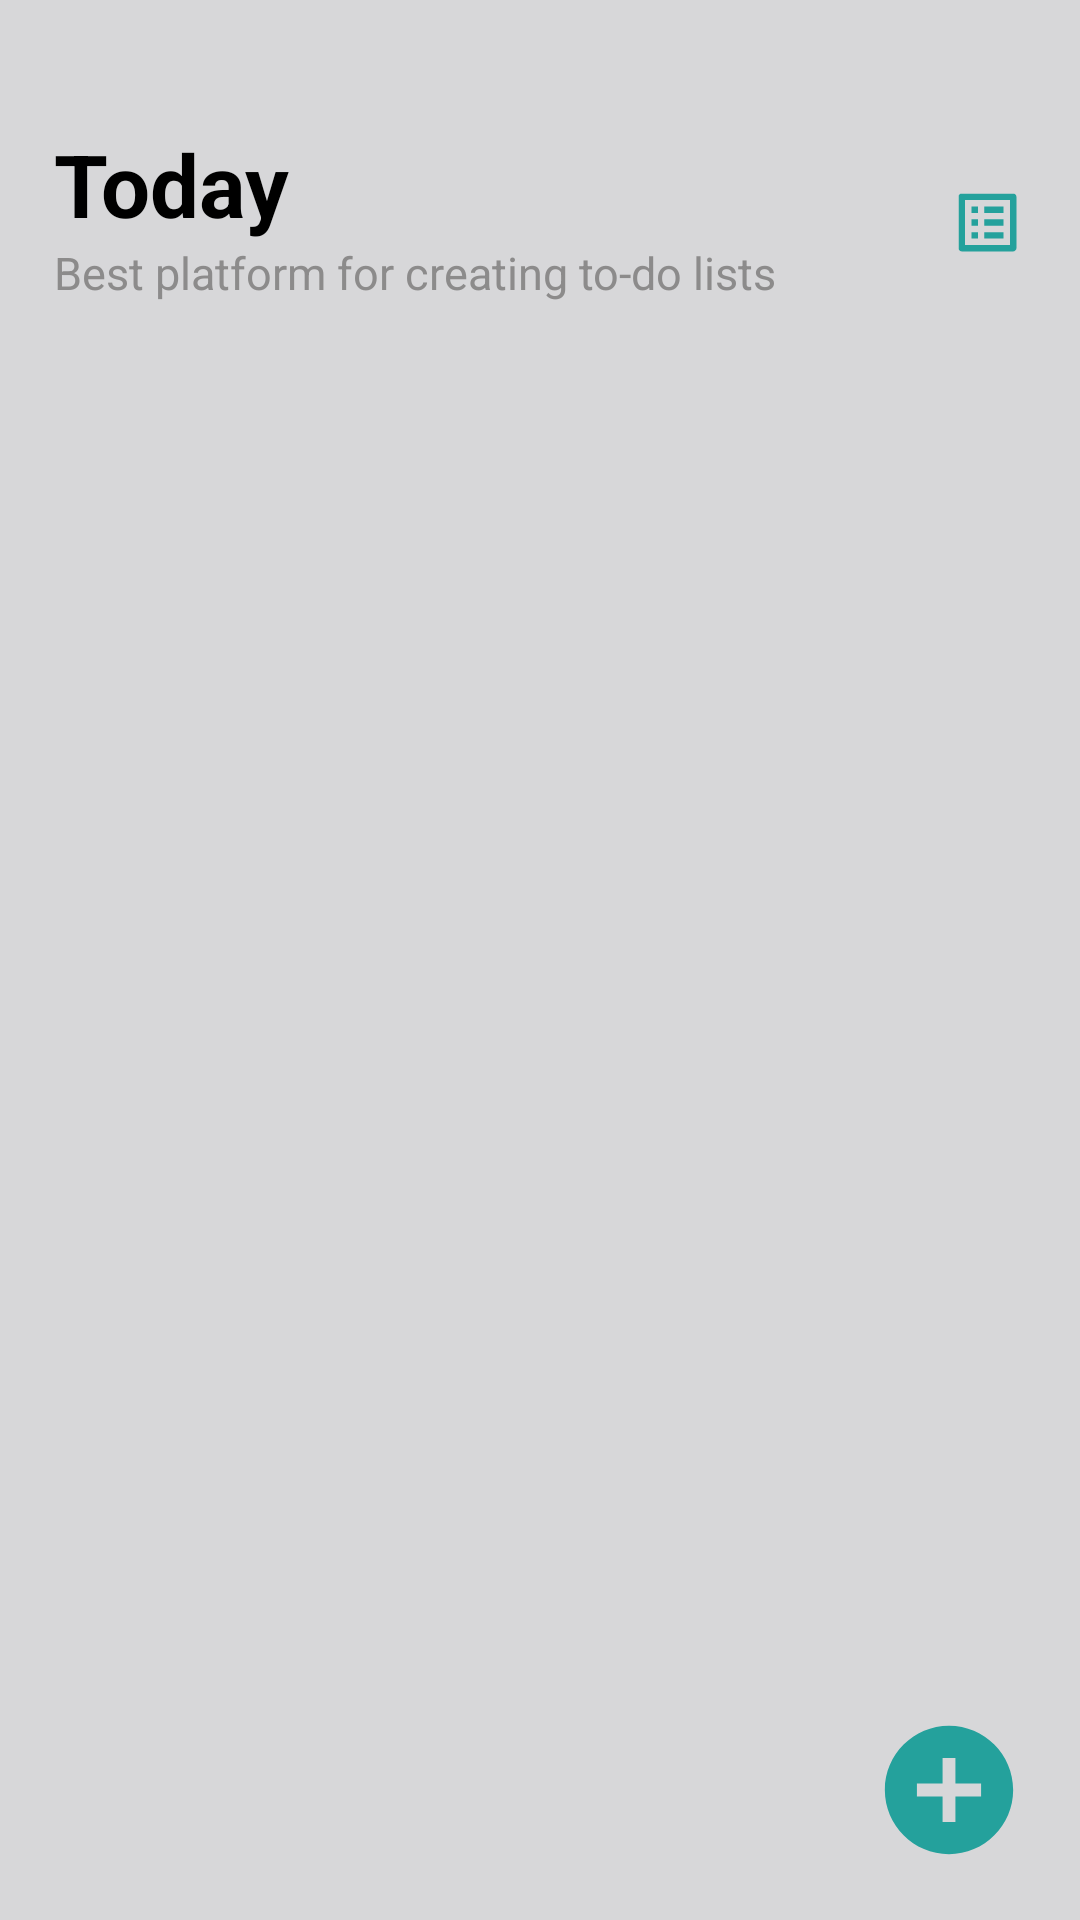

Layout XML and referenced resources for this Android screen:
<!-- AndroidManifest.xml: application theme Theme.TodoApp -->
<!-- res/layout/fragment_home_page.xml -->
<?xml version="1.0" encoding="utf-8"?>
<androidx.constraintlayout.widget.ConstraintLayout xmlns:android="http://schemas.android.com/apk/res/android"
    xmlns:app="http://schemas.android.com/apk/res-auto"
    xmlns:tools="http://schemas.android.com/tools"
    android:layout_width="match_parent"
    android:layout_height="match_parent"
    android:background="@color/bg"
    tools:context=".UI.MainApp.HomePage.HomePageFragment">

    <TextView
        android:id="@+id/text1"
        android:layout_width="0dp"
        android:layout_height="0dp"
        android:autoSizeMaxTextSize="40sp"
        android:autoSizeMinTextSize="20sp"
        android:autoSizeTextType="uniform"
        android:text="@string/today"
        android:textColor="@color/black"
        android:textStyle="bold"
        app:layout_constraintVertical_bias="0.07"
        app:layout_constraintBottom_toBottomOf="parent"
        app:layout_constraintEnd_toEndOf="@id/guideline2"
        app:layout_constraintHeight_percent="0.06"
        app:layout_constraintStart_toStartOf="@id/guideline1"
        app:layout_constraintTop_toTopOf="parent" />

    <TextView
        android:id="@+id/text2"
        android:layout_width="0dp"
        android:layout_height="0dp"
        android:text="@string/best_platform_for_creating_to_do_lists"
        app:layout_constraintTop_toBottomOf="@id/text1"
        app:layout_constraintStart_toStartOf="@id/guideline1"
        app:layout_constraintEnd_toEndOf="@id/guideline2"
        app:layout_constraintHeight_percent="0.04"
        app:layout_constraintWidth_percent="0.7"
        app:layout_constraintHorizontal_bias="0"
        android:textColor="@color/grey"
        android:autoSizeMinTextSize="10sp"
        android:autoSizeMaxTextSize="15sp"
        android:autoSizeTextType="uniform"/>

    <View
        android:id="@+id/layout"
        android:layout_width="0dp"
        android:layout_height="0dp"
        android:background="@drawable/ic_linear_layout"
        app:layout_constraintTop_toTopOf="@id/text1"
        app:layout_constraintBottom_toBottomOf="@id/text2"
        app:layout_constraintStart_toEndOf="@id/text2"
        app:layout_constraintEnd_toEndOf="@id/guideline2"
        app:layout_constraintHeight_percent="0.04"
        app:layout_constraintDimensionRatio="1:1"
        app:layout_constraintHorizontal_bias="1"/>

    <Button
        android:id="@+id/create_task"
        android:layout_width="0dp"
        android:layout_height="0dp"
        android:background="@drawable/ic_button_add"
        app:layout_constraintTop_toTopOf="parent"
        app:layout_constraintEnd_toEndOf="@id/guideline2"
        app:layout_constraintStart_toStartOf="@id/guideline1"
        app:layout_constraintBottom_toBottomOf="parent"
        app:layout_constraintHorizontal_bias="1"
        app:layout_constraintVertical_bias="0.97"
        app:layout_constraintHeight_percent="0.08"
        app:layout_constraintDimensionRatio="1:1"/>

    <androidx.recyclerview.widget.RecyclerView
        android:id="@+id/recycler_view"
        android:layout_width="0dp"
        android:layout_height="0dp"
        app:layout_constraintTop_toBottomOf="@id/text2"
        app:layout_constraintBottom_toBottomOf="parent"
        app:layout_constraintStart_toStartOf="@id/guideline1"
        app:layout_constraintEnd_toEndOf="@id/guideline2"
        app:layout_constraintHeight_percent="0.8"
        app:layout_constraintVertical_bias="1"
        tools:listitem="@layout/fragment_task_item"/>

    <androidx.constraintlayout.widget.Guideline
        android:id="@+id/guideline1"
        android:layout_width="wrap_content"
        android:layout_height="wrap_content"
        android:orientation="vertical"
        app:layout_constraintGuide_percent="0.05" />

    <androidx.constraintlayout.widget.Guideline
        android:id="@+id/guideline2"
        android:layout_width="wrap_content"
        android:layout_height="wrap_content"
        android:orientation="vertical"
        app:layout_constraintGuide_percent="0.95" />


</androidx.constraintlayout.widget.ConstraintLayout>
<!-- res/layout/fragment_task_item.xml (included above) -->
<?xml version="1.0" encoding="utf-8"?>
<androidx.cardview.widget.CardView xmlns:android="http://schemas.android.com/apk/res/android"
    xmlns:app="http://schemas.android.com/apk/res-auto"
    android:layout_width="match_parent"
    android:layout_height="wrap_content"
    android:elevation="5dp"
    app:cardCornerRadius="20dp">

    <androidx.constraintlayout.widget.ConstraintLayout
        android:layout_width="match_parent"
        android:layout_height="match_parent">

        <View
            android:id="@+id/theme"
            android:layout_width="match_parent"
            android:layout_height="40dp"
            android:background="@color/main" />

        <View
            android:layout_width="match_parent"
            android:layout_height="0dp"
            android:background="@color/white"
            app:layout_constraintBottom_toBottomOf="parent"
            app:layout_constraintTop_toBottomOf="@id/theme" />

        <TextView
            android:id="@+id/title"
            android:layout_width="match_parent"
            android:layout_height="wrap_content"
            android:paddingStart="30dp"
            android:paddingTop="15dp"
            android:paddingBottom="15dp"
            android:text="hihi"
            android:textColor="@color/black"
            android:textSize="25sp"
            android:textStyle="bold"
            app:layout_constraintHeight_percent="0.4"
            app:layout_constraintTop_toBottomOf="@id/theme" />

        <TextView
            android:id="@+id/time"
            android:layout_width="0dp"
            android:layout_height="wrap_content"
            android:drawableLeft="@drawable/ic_clock"
            android:drawablePadding="10dp"
            android:padding="10dp"
            android:text="8.00pm"
            android:textColor="@color/red"
            android:textSize="15sp"
            android:textStyle="bold"
            app:layout_constraintStart_toStartOf="parent"
            app:layout_constraintTop_toBottomOf="@id/title"
            app:layout_constraintVertical_bias="1" />

        <TextView
            android:id="@+id/date"
            android:layout_width="0dp"
            android:layout_height="wrap_content"
            android:gravity="center|right"
            android:padding="10dp"
            android:text="Jun,15 September"
            android:textColor="@color/grey"
            android:textStyle="bold"
            app:layout_constraintBottom_toBottomOf="@id/time"
            app:layout_constraintEnd_toEndOf="parent"
            app:layout_constraintStart_toEndOf="@id/time"
            app:layout_constraintTop_toTopOf="@id/time" />
    </androidx.constraintlayout.widget.ConstraintLayout>

</androidx.cardview.widget.CardView>
<!-- resources referenced by this layout -->
<resources>
  <color name="bg">#E6E9E9EB</color>
  <color name="black">#FF000000</color>
  <color name="grey">#8C8B8B</color>
  <color name="main">#24A19C</color>
  <color name="red">#EA4335</color>
  <color name="white">#FFFFFFFF</color>
  <!-- drawable ic_button_add (drawable) -->
  <vector xmlns:android="http://schemas.android.com/apk/res/android" android:height="24dp" android:tint="@color/main" android:viewportHeight="24" android:viewportWidth="24" android:width="24dp">
        
      <path android:fillColor="@android:color/white" android:pathData="M12,2C6.48,2 2,6.48 2,12s4.48,10 10,10 10,-4.48 10,-10S17.52,2 12,2zM17,13h-4v4h-2v-4L7,13v-2h4L11,7h2v4h4v2z"/>
      
  </vector>
  <!-- drawable ic_clock (drawable) -->
  <vector xmlns:android="http://schemas.android.com/apk/res/android" android:height="24dp" android:tint="@color/red" android:viewportHeight="24" android:viewportWidth="24" android:width="24dp">
        
      <path android:fillColor="@android:color/white" android:pathData="M22,5.72l-4.6,-3.86 -1.29,1.53 4.6,3.86L22,5.72zM7.88,3.39L6.6,1.86 2,5.71l1.29,1.53 4.59,-3.85zM12.5,8L11,8v6l4.75,2.85 0.75,-1.23 -4,-2.37L12.5,8zM12,4c-4.97,0 -9,4.03 -9,9s4.02,9 9,9c4.97,0 9,-4.03 9,-9s-4.03,-9 -9,-9zM12,20c-3.87,0 -7,-3.13 -7,-7s3.13,-7 7,-7 7,3.13 7,7 -3.13,7 -7,7z"/>
      
  </vector>
  <!-- drawable ic_linear_layout (drawable) -->
  <vector xmlns:android="http://schemas.android.com/apk/res/android" android:autoMirrored="true" android:height="24dp" android:tint="@color/main" android:viewportHeight="24" android:viewportWidth="24" android:width="24dp">
        
      <path android:fillColor="@android:color/white" android:pathData="M19,5v14L5,19L5,5h14m1.1,-2L3.9,3c-0.5,0 -0.9,0.4 -0.9,0.9v16.2c0,0.4 0.4,0.9 0.9,0.9h16.2c0.4,0 0.9,-0.5 0.9,-0.9L21,3.9c0,-0.5 -0.5,-0.9 -0.9,-0.9zM11,7h6v2h-6L11,7zM11,11h6v2h-6v-2zM11,15h6v2h-6zM7,7h2v2L7,9zM7,11h2v2L7,13zM7,15h2v2L7,17z"/>
      
  </vector>
  <string name="best_platform_for_creating_to_do_lists">Best platform for creating to-do lists</string>
  <string name="today">Today</string>
  <style name="Theme.TodoApp" parent="Base.Theme.TodoApp" />
  <style name="Base.Theme.TodoApp" parent="Theme.AppCompat.NoActionBar">
          
          
      </style>
</resources>
